Image classification data set "dataset" (SnehalThakur/ComputerVision-CV on GitHub). Class labels (12): black-grass, charlock, cleavers, common chickweed, common wheat, fat hen, loose silky-bent, maize, scentless mayweed, shepherds purse, small-flowered cranesbill, sugar beet.

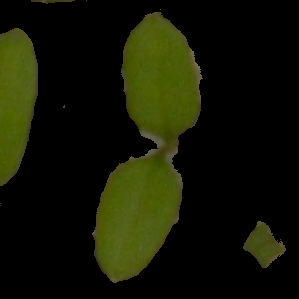
Label: common chickweed

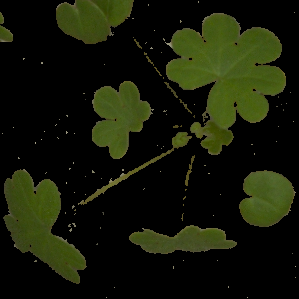
Label: small-flowered cranesbill

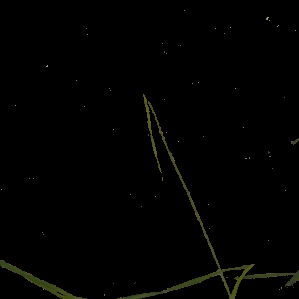
Label: black-grass

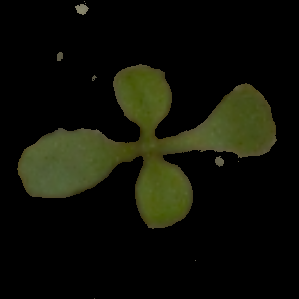
Label: shepherds purse

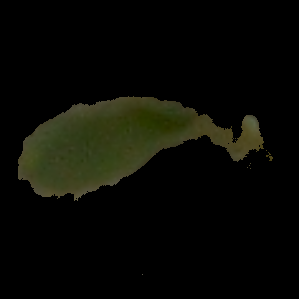
Label: common wheat

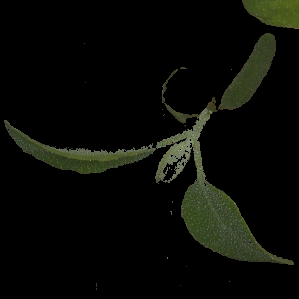
Label: fat hen
